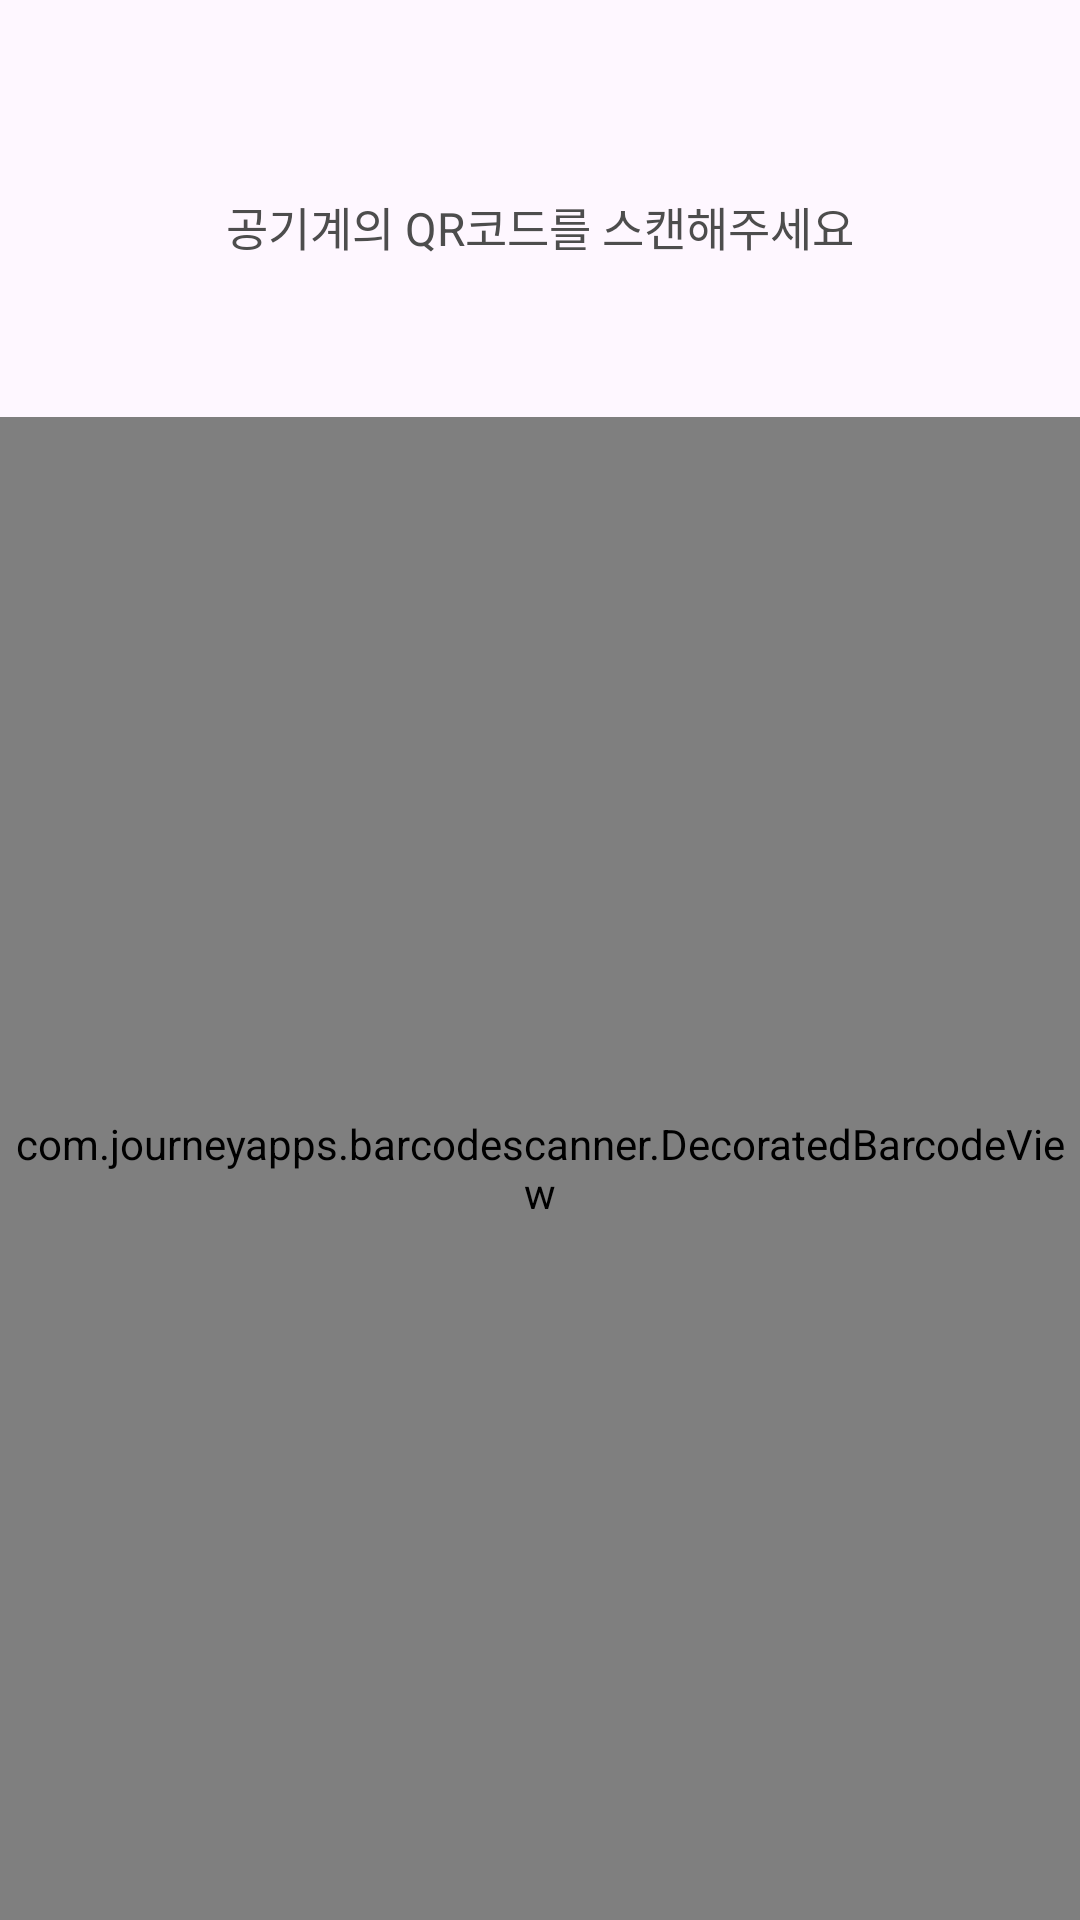

Write the Android layout XML for this screen, with the resource values it uses.
<!-- AndroidManifest.xml: application theme Theme.MyApplication -->
<!-- res/layout/fragment_scan.xml -->
<?xml version="1.0" encoding="utf-8"?>
<layout>

    <androidx.constraintlayout.widget.ConstraintLayout xmlns:android="http://schemas.android.com/apk/res/android"
        xmlns:app="http://schemas.android.com/apk/res-auto"
        android:layout_width="match_parent"
        android:layout_height="match_parent">

        <androidx.appcompat.widget.Toolbar
            android:id="@+id/appbar"
            android:layout_width="0dp"
            android:layout_height="wrap_content"
            app:layout_constraintEnd_toEndOf="parent"
            app:layout_constraintStart_toStartOf="parent"
            app:layout_constraintTop_toTopOf="parent">

            <ImageView
                android:id="@+id/iv_close"
                android:layout_width="wrap_content"
                android:layout_height="wrap_content"
                android:src="@drawable/ic_close" />

        </androidx.appcompat.widget.Toolbar>

        <TextView
            android:id="@+id/tv_guide_scan_qr_code"
            android:layout_width="0dp"
            android:layout_height="75dp"
            android:text="@string/description_scan_qr_code"
            android:textAlignment="center"
            android:textColor="#4D4D4D"
            android:textSize="15.3sp"
            app:layout_constraintEnd_toEndOf="parent"
            app:layout_constraintStart_toStartOf="parent"
            app:layout_constraintTop_toBottomOf="@id/appbar" />

        <com.journeyapps.barcodescanner.DecoratedBarcodeView
            android:id="@+id/barcode_view"
            android:layout_width="0dp"
            android:layout_height="0dp"
            app:layout_constraintBottom_toBottomOf="parent"
            app:layout_constraintEnd_toEndOf="parent"
            app:layout_constraintStart_toStartOf="parent"
            app:layout_constraintTop_toBottomOf="@id/tv_guide_scan_qr_code"
            app:zxing_scanner_layout="@layout/view_barcode_scanner" />

    </androidx.constraintlayout.widget.ConstraintLayout>
</layout>
<!-- res/layout/view_barcode_scanner.xml (included above) -->
<?xml version="1.0" encoding="utf-8"?>
<merge xmlns:android="http://schemas.android.com/apk/res/android"
    xmlns:app="http://schemas.android.com/apk/res-auto"
    android:layout_width="match_parent"
    android:layout_height="match_parent">

    <com.journeyapps.barcodescanner.BarcodeView
        android:id="@+id/zxing_barcode_surface"
        android:layout_width="match_parent"
        android:layout_height="match_parent"
        app:zxing_framing_rect_height="226dp"
        app:zxing_framing_rect_width="278dp"
        app:zxing_preview_scaling_strategy="fitCenter" />

    <com.journeyapps.barcodescanner.ViewfinderView
        android:id="@+id/zxing_viewfinder_view"
        android:layout_width="match_parent"
        android:layout_height="match_parent"
        app:zxing_possible_result_points="@null"
        app:zxing_result_view="@null"
        app:zxing_viewfinder_laser_visibility="false"
        app:zxing_viewfinder_mask="@color/zxing_custom_viewfinder_mask" />

</merge>
<!-- resources referenced by this layout -->
<resources>
  <string name="description_scan_qr_code">공기계의 QR코드를 스캔해주세요</string>
  <style name="Theme.MyApplication" parent="Base.Theme.MyApplication">
          <item name="colorPrimary">@color/teal_700</item>
      </style>
  <style name="Base.Theme.MyApplication" parent="Theme.Material3.DayNight.NoActionBar">
          
          <item name="colorPrimary">@color/yellow</item>
          <item name="android:statusBarColor" tools:targetApi="l">@color/white</item>
          <item name="android:windowLightStatusBar" tools:targetApi="m">true</item>
  
      </style>
  <color name="teal_700">#FF018786</color>
  <color name="yellow">#FFF612</color>
  <color name="white">#FFFFFFFF</color>
</resources>
